The GitHub repository iceberg-project/Seals contains a labelled image folder "nn_images" with 5 categories: crabeater, emperor, pack ice, pack-ice, weddell. Examples follow, each with its label.

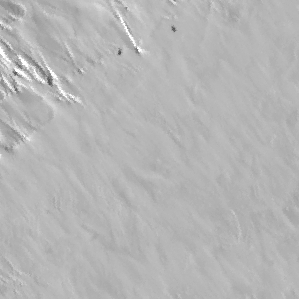
Label: weddell

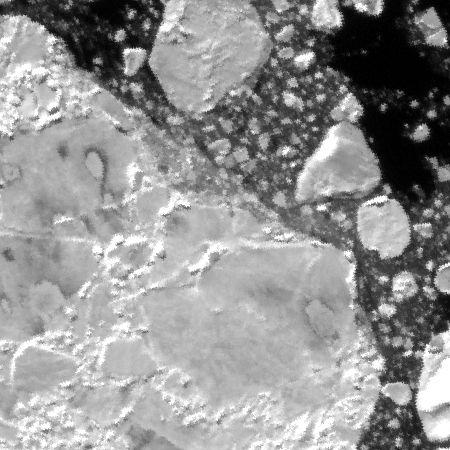
Label: pack-ice

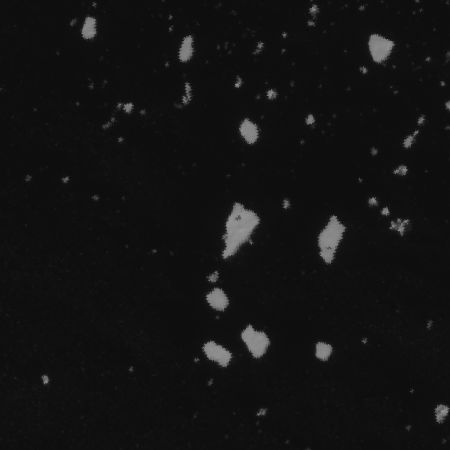
Label: crabeater

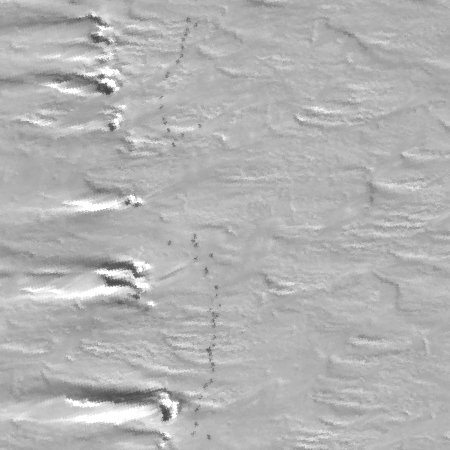
Label: emperor

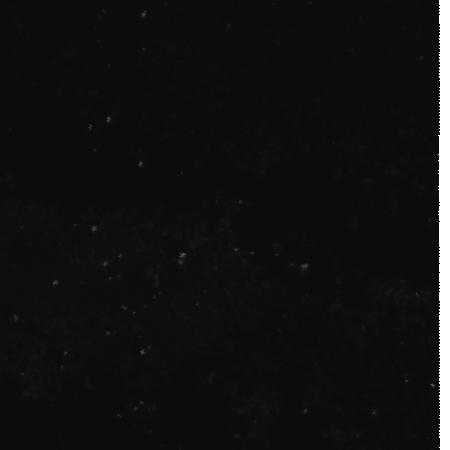
Label: pack ice

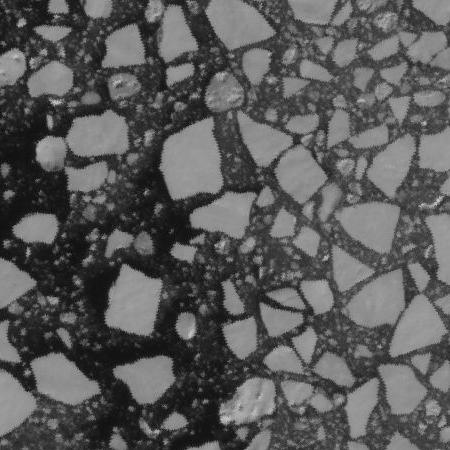
Label: pack-ice
